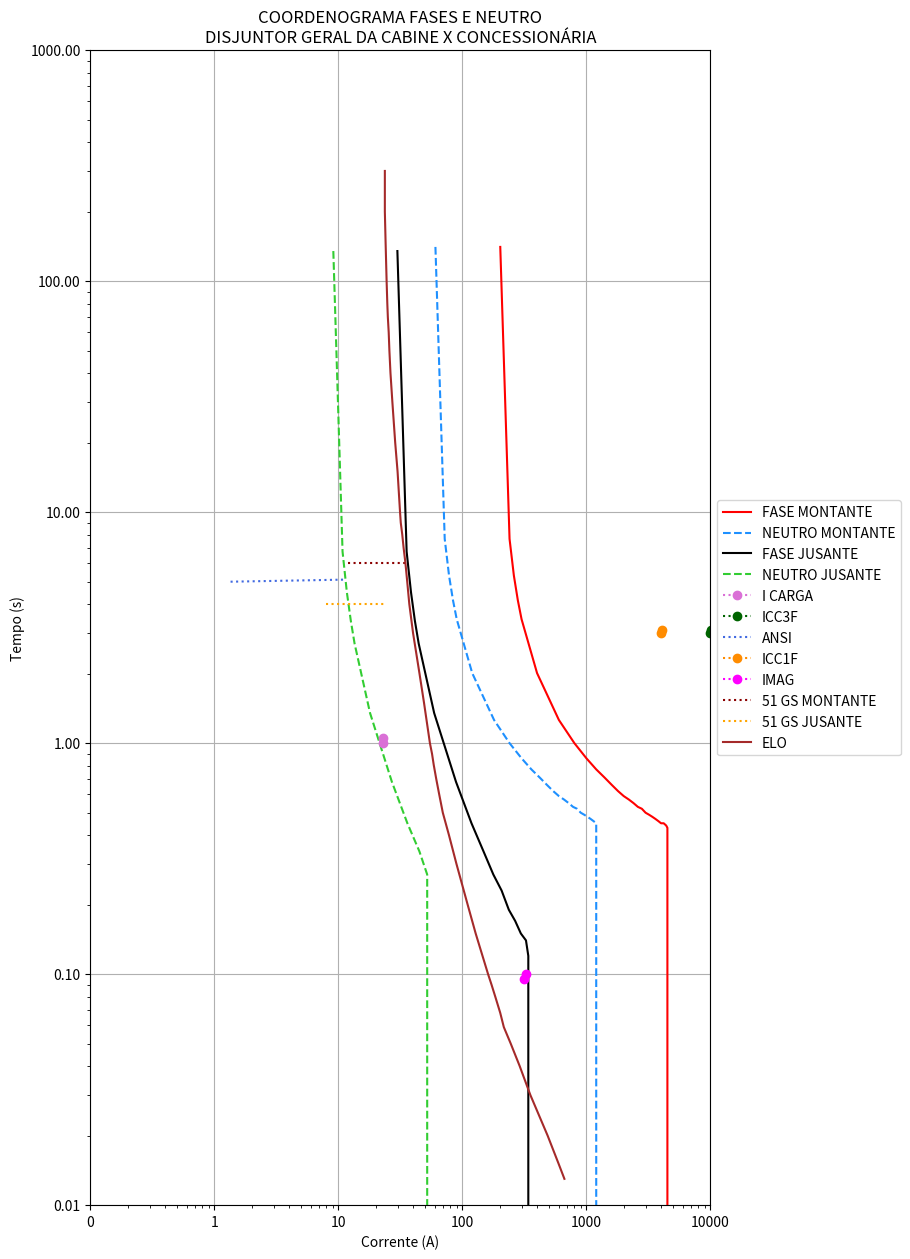

This chart was generated by the following Python code:
import matplotlib.pyplot as plt
from matplotlib.ticker import ScalarFormatter
from matplotlib.ticker import FormatStrFormatter
import numpy as np

x_fase_montante = np.array([
    202, 240, 260, 280, 300, 400, 600, 800, 1000, 1200, 1400, 1600, 1800, 2000, 2200, 2400, 2600, 2800, 3000,
    3200, 3400, 3600, 3800, 4000, 4200, 4400, 4500, 4500, 4500, 4500, 4500, 4500, 4500, 4500, 4500, 4500, 4500,
    4500, 4500, 4500, 4500, 4500, 4500, 4500, 4500, 4500, 4500, 4500, 4500
])

x_neutro_montante = np.array([
    60.6, 72, 78, 84, 90, 120, 180, 240, 300, 360, 420, 480, 540, 600, 660, 720, 780, 840, 900, 960, 1020, 1080,
    1140, 1200, 1200, 1200, 1200, 1200, 1200, 1200, 1200, 1200, 1200, 1200, 1200, 1200, 1200, 1200, 1200, 1200,
    1200, 1200, 1200, 1200, 1200, 1200, 1200, 1200, 1200
])

x_fase_jusante = np.array([
    29.9, 35.5, 38.5, 41.4, 44.4, 59.2, 88.8, 118.4, 148, 177.6, 207.2, 236.8, 266.4, 296, 325.6, 340, 340, 340,
    340, 340, 340, 340, 340, 340, 340, 340, 340, 340, 340, 340, 340, 340, 340, 340, 340, 340, 340, 340, 340, 340,
    340, 340, 340, 340, 340, 340, 340, 340, 340
])

x_neutro_jusante = np.array([
    9.1, 10.8, 11.7, 12.6, 13.5, 18, 27, 36, 45, 52, 52, 52, 52, 52, 52, 52, 52, 52, 52, 52, 52, 52, 52, 52, 52,
    52, 52, 52, 52, 52, 52, 52, 52, 52, 52, 52, 52, 52, 52, 52, 52, 52, 52, 52, 52, 52, 52, 52, 52
])

y_montante = np.array([
    140.68,	7.66,	5.32,	4.15,	3.44,	2.01,	1.26,	1,	0.86,	0.77,	0.71,	0.66,	0.62,	0.59,	0.57,	0.55,	0.53,	0.52,
    0.5,	0.49,	0.48,	0.47,	0.46,	0.45,	0.45,	0.44,	0.43,	0.43,	0.42,	0.42,	0.41,	0.41,	0.4,	0.4,	0.39,	0.38,
    0.38,	0.37,	0.37,	0.36,	0.35,	0.35,	0.34,	0.33,	0.33,	0.32,	0.31,	0.29,	0.01
])

y_jusante = np.array([
    135, 6.75, 4.5, 3.38, 2.7, 1.35, 0.68, 0.45, 0.34, 0.27, 0.23, 0.19, 0.17, 0.15, 0.14, 0.12, 0.11, 0.1,
    0.1, 0.09, 0.09, 0.08, 0.08, 0.07, 0.07, 0.06, 0.06, 0.06, 0.06, 0.05, 0.05, 0.05, 0.05, 0.05, 0.04, 0.04,
    0.04, 0.04, 0.03, 0.03, 0.03, 0.03, 0.03, 0.02, 0.02, 0.02, 0.02, 0.01, 0.01
])

x_carga = np.array([
    22.74, 22.74
])

y_carga = np.array([
    1, 1.05
])

x_ICC3F = np.array([
    10000, 10100
])

y_ICC3F = np.array([
    3, 3.1
])

x_ANSI = np.array([
    1.35, 11.35
])

y_ANSI = np.array([
    5, 5.105
])

x_ICC1F = np.array([
    4000, 4100
])

y_ICC1F = np.array([
    3, 3.1
])

x_IMAG = np.array([
    323.9, 313.9
])

y_IMAG = np.array([
    0.1, 0.095
])

x_51_GS_MONTANTE = np.array([
    12, 36
])

y_51_GS_MONTANTE = np.array([
    6, 6
])

x_51_GS_JUSANTE = np.array([
    8, 24
])

y_51_GS_JUSANTE = np.array([
    4, 4
])

x_elo = np.array([
    23.69, 23.69, 24, 24.48, 24.63, 24.8, 25.04, 25.45, 25.78, 26.3, 27.24, 28.71, 30, 31.41, 31.84, 32.73,
    33.57, 34.74, 35.89, 37.31, 39.99, 45.08, 48.98, 54.71, 56.88, 58.75, 61.52, 65, 69.5, 77.9, 89.56, 110.22,
    127.95, 161.08, 171.79, 183.99, 201.84, 215.77, 245.47, 289.72, 353.09, 486.77, 600, 664.56
])

y_elo = np.array([
    300, 200, 150, 100, 90, 80, 70, 60, 50, 40, 30, 20, 15, 10, 9, 8, 7, 6, 5, 4, 3, 2, 1.5, 1, 0.9, 0.804, 0.7,
    0.6, 0.5, 0.4, 0.3, 0.2, 0.15, 0.1, 0.09, 0.08, 0.068, 0.059, 0.05, 0.04, 0.03, 0.02, 0.015, 0.013
])

fig, ax = plt.subplots(figsize=(10, 15))
ax.loglog(x_fase_montante, y_montante,
          label="FASE MONTANTE", linestyle="-", color="red")
ax.loglog(x_neutro_montante, y_montante, label="NEUTRO MONTANTE",
          linestyle="--", color="dodgerblue")
ax.loglog(x_fase_jusante, y_jusante, label="FASE JUSANTE",
          linestyle="-", color="black")
ax.loglog(x_neutro_jusante, y_jusante, label="NEUTRO JUSANTE",
          linestyle="--", color="limegreen")
ax.loglog(x_carga, y_carga, marker="o", label="I CARGA",
          linestyle=":", color="orchid")
ax.loglog(x_ICC3F, y_ICC3F, marker="o", label="ICC3F",
          linestyle=":", color="darkgreen")
ax.loglog(x_ANSI, y_ANSI, label="ANSI", linestyle=":", color="royalblue")
ax.loglog(x_ICC1F, y_ICC1F, marker="o", label="ICC1F",
          linestyle=":", color="darkorange")
ax.loglog(x_IMAG, y_IMAG, marker="o", label="IMAG",
          linestyle=":", color="fuchsia")
ax.loglog(x_51_GS_MONTANTE, y_51_GS_MONTANTE,
          label="51 GS MONTANTE", linestyle=":", color="darkred")
ax.loglog(x_51_GS_JUSANTE, y_51_GS_JUSANTE,
          label="51 GS JUSANTE", linestyle=":", color="orange")
ax.loglog(x_elo, y_elo, label="ELO", linestyle="-", color="brown")

ax.set(
    xlabel="Corrente (A)",
    ylabel="Tempo (s)",
    xlim=(0.1, 10000),
    ylim=(0.01, 1000),
    title="COORDENOGRAMA FASES E NEUTRO\nDISJUNTOR GERAL DA CABINE X CONCESSIONÁRIA"
)

ax.xaxis.set_major_formatter(ScalarFormatter())
ax.yaxis.set_major_formatter(FormatStrFormatter('%.2f'))
box = ax.get_position()
ax.set_position([box.x0, box.y0, box.width * 0.8, box.height])
ax.legend(loc='center left', bbox_to_anchor=(1, 0.5))
ax.grid()
fig.savefig("grafico.png")
plt.show()
